Image classification data set "FOD" (pardhu-inst/FOD_Dataset on GitHub). Class labels (3): concrete, metal, plastic.

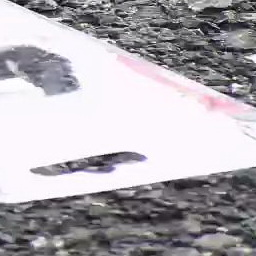
Label: plastic

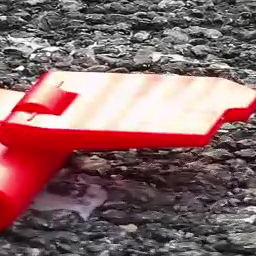
Label: plastic

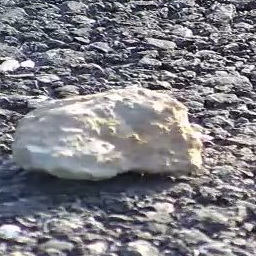
Label: concrete

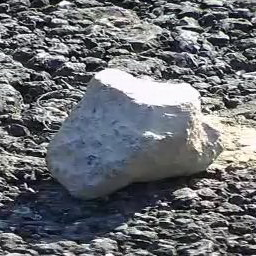
Label: concrete

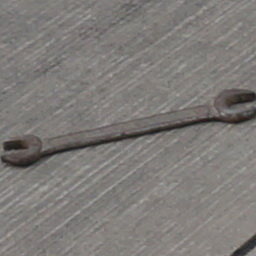
Label: metal

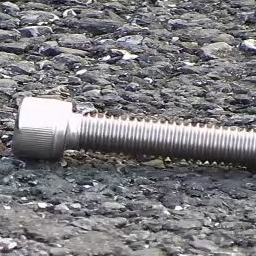
Label: metal
